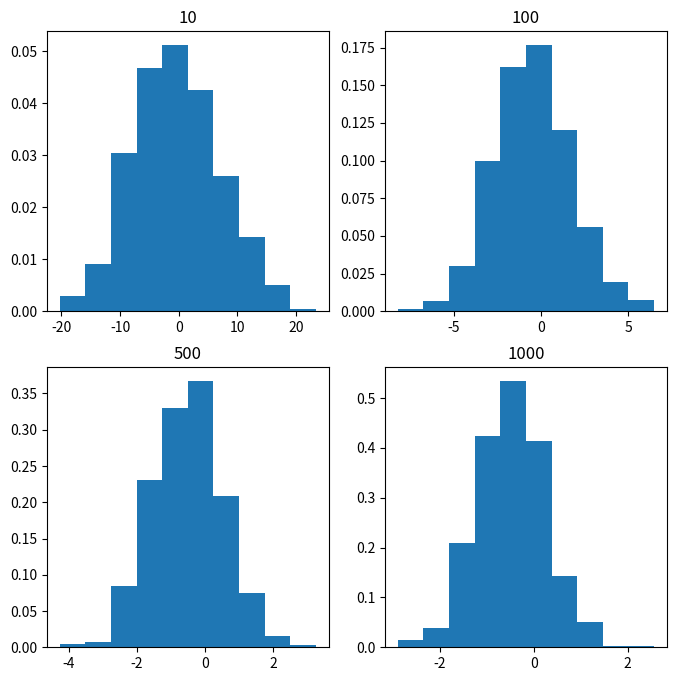

Reproduce this figure in Python. (Note: this script raises an exception after producing the figure.)
import numpy as np
import matplotlib.pyplot as plt
%matplotlib inline
# number of sample
num = [10, 100, 500, 1000] 
# list of sample means
means = [] 
 
# Generating 1, 10, 30, 100 random numbers from -40 to 40
# taking their mean and appending it to list means.
for j in num:
    # Generating seed so that we can get same result
    # every time the loop is run...
    np.random.seed(1)
    x = [np.mean(
        np.random.randint(
            -40, 40, j)) for _i in range(1000)]
    means.append(x)
k = 0
 
# plotting all the means in one figure
fig, ax = plt.subplots(2, 2, figsize =(8, 8))
for i in range(0, 2):
    for j in range(0, 2):
        # Histogram for each x stored in means
        ax[i, j].hist(means[k], 10, density = True)
        ax[i, j].set_title(label = num[k])
        k = k + 1
plt.show()

import math
import scipy.stats as stats
mean = 1450
sd = 300
z_critical = stats.norm.ppf(q = 0.995) #1-
CI = [mean-z_critical*sd/math.sqrt(n),
      mean+z_critical*sd/math.sqrt(n)]
print(z_critical)
print(CI)

n = 64
x_bar = 1450
sd = 300
df = 64-1
t_critical = stats.t.ppf(q = 0.995, df=df)
CI = [x_bar-t_critical*sd/math.sqrt(n),
      x_bar+t_critical*sd/math.sqrt(n)]
print(t_critical)
print(CI)

